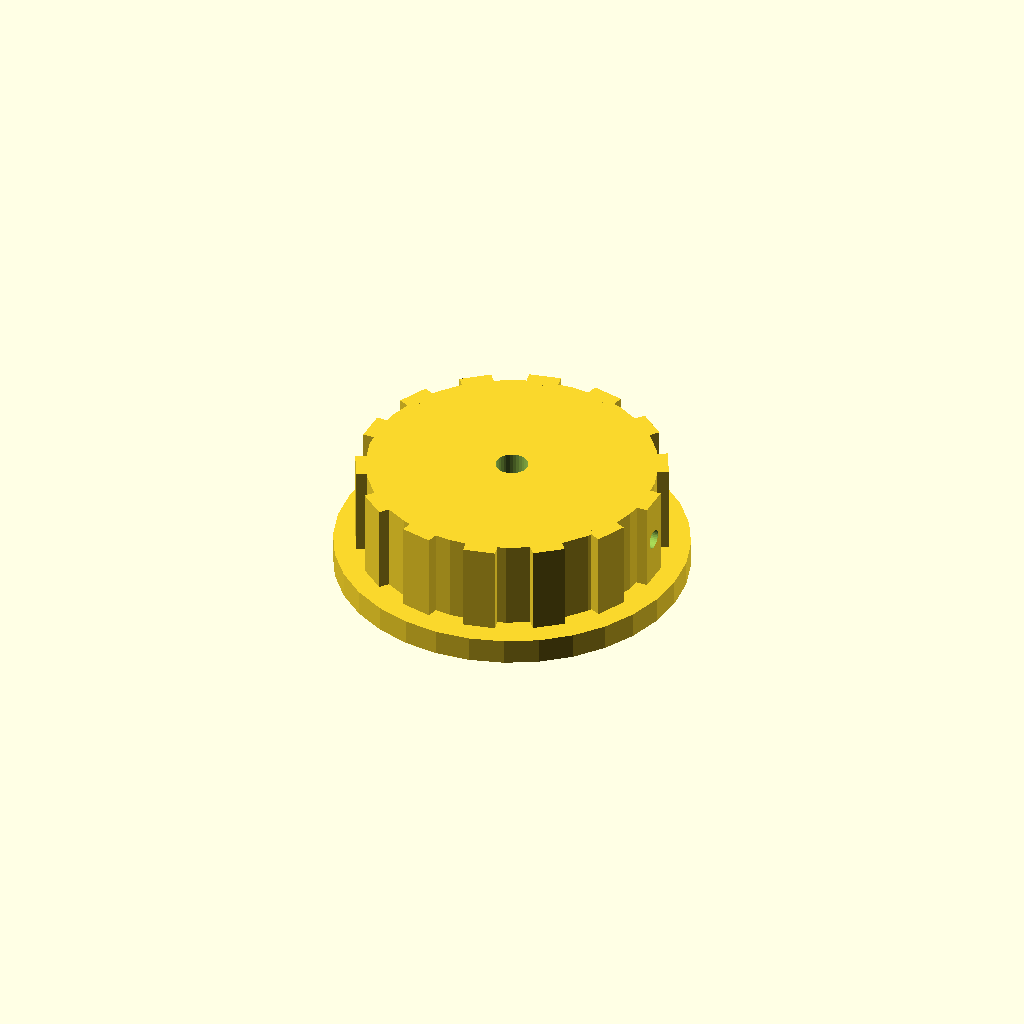
Cell 1: rendered with the file's own defaults.
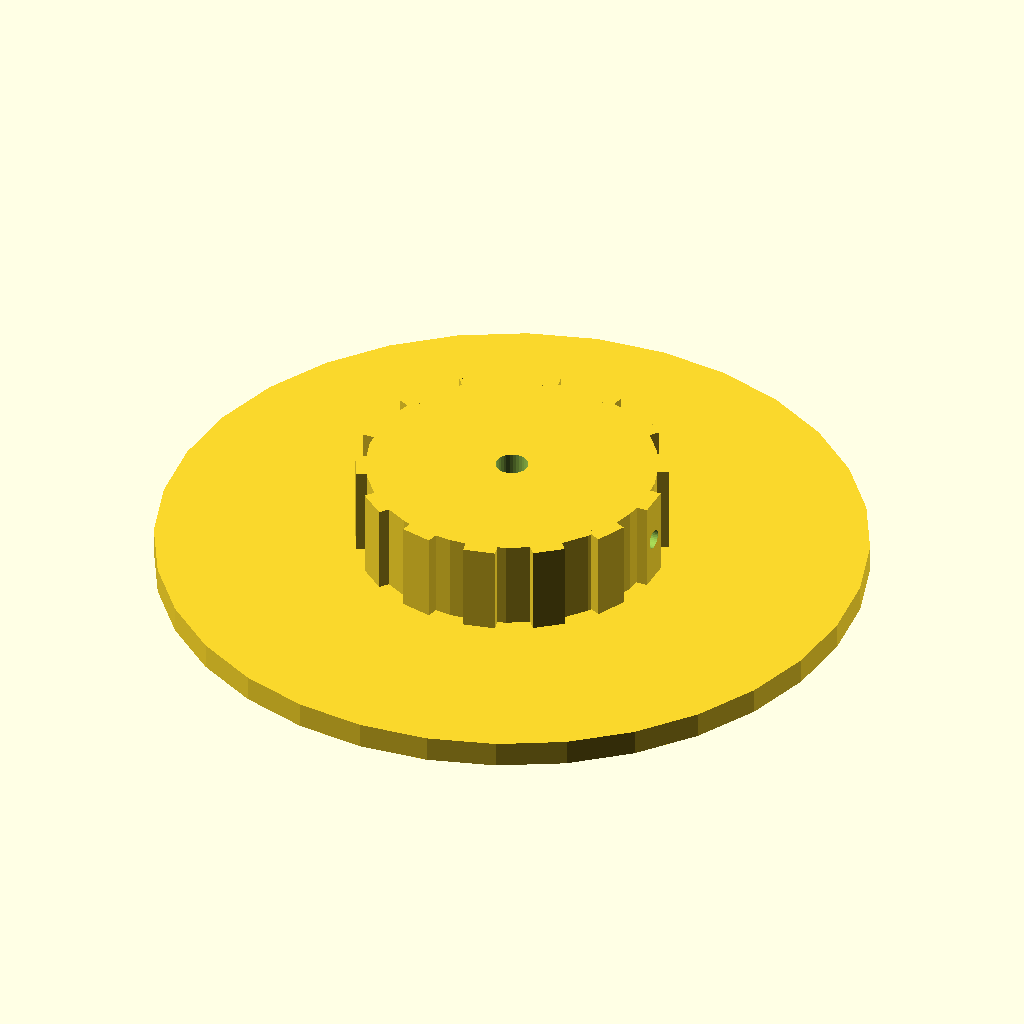
Cell 2: skirt_d = 110 (everything else at default).
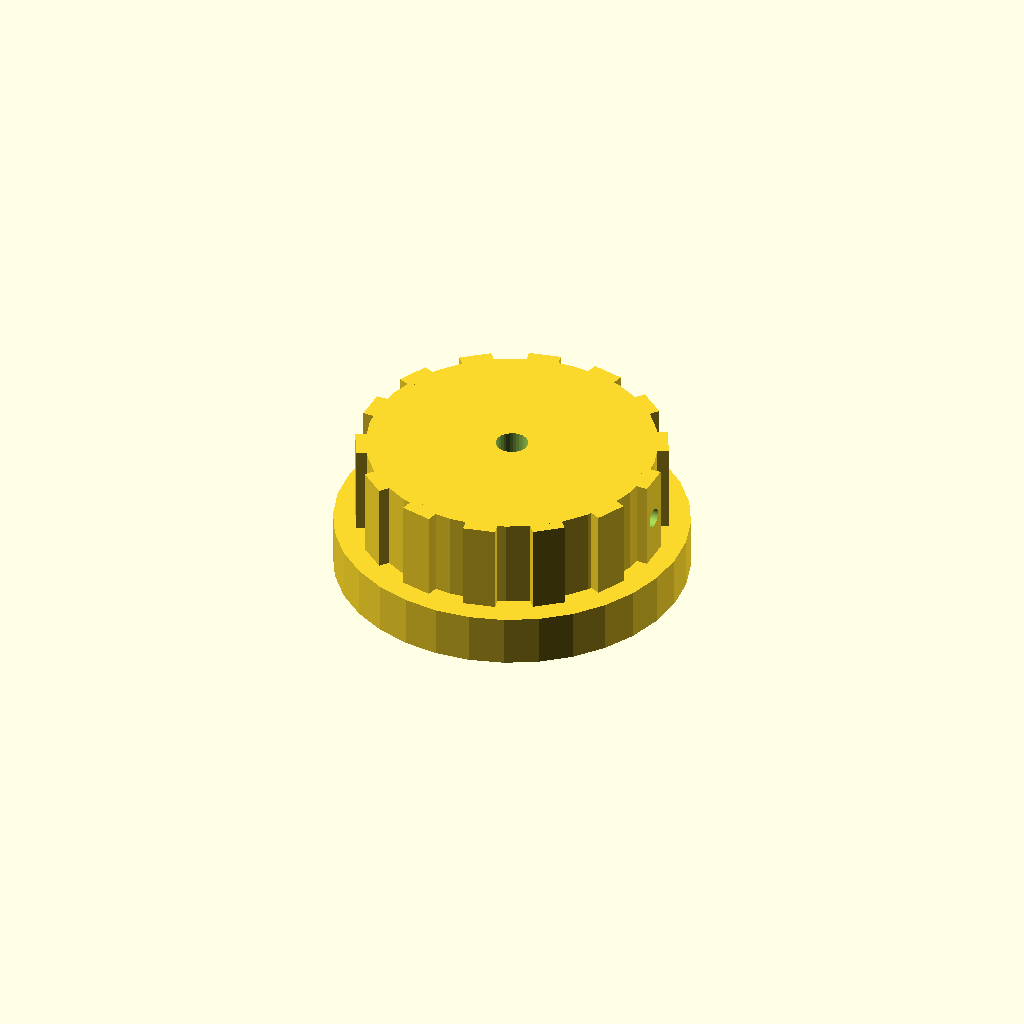
Cell 3: skirt_t = 8 (everything else at default).
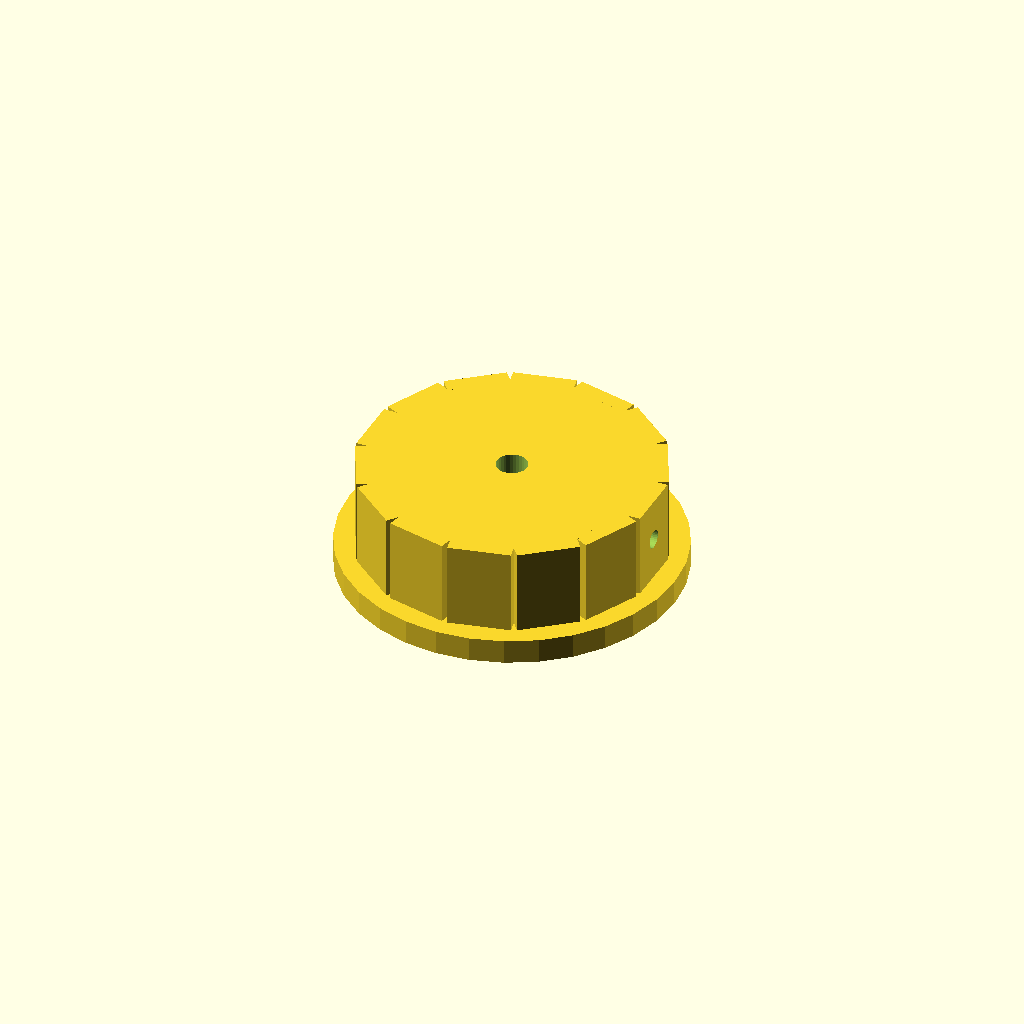
Cell 4 — rib_w set to 10, the other parameters unchanged.
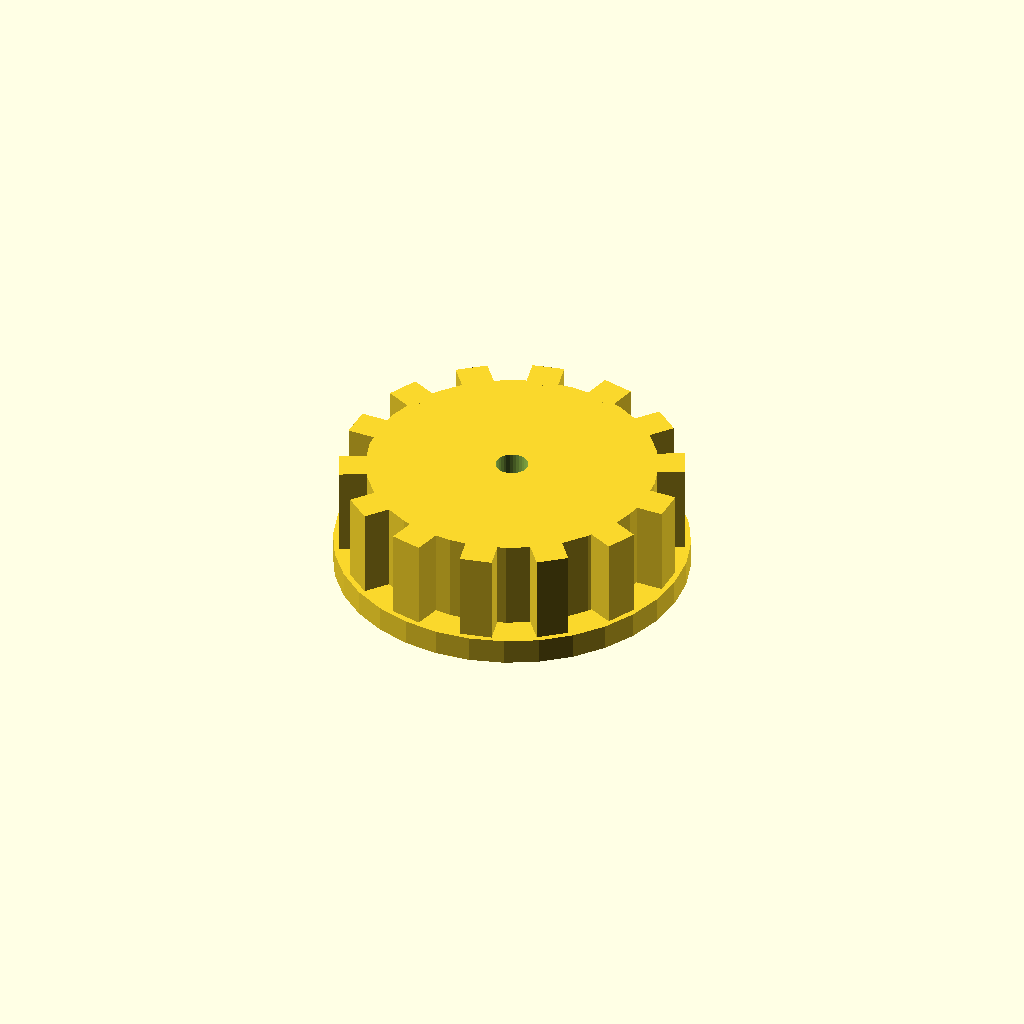
Cell 5 — rib_out set to 5, the other parameters unchanged.
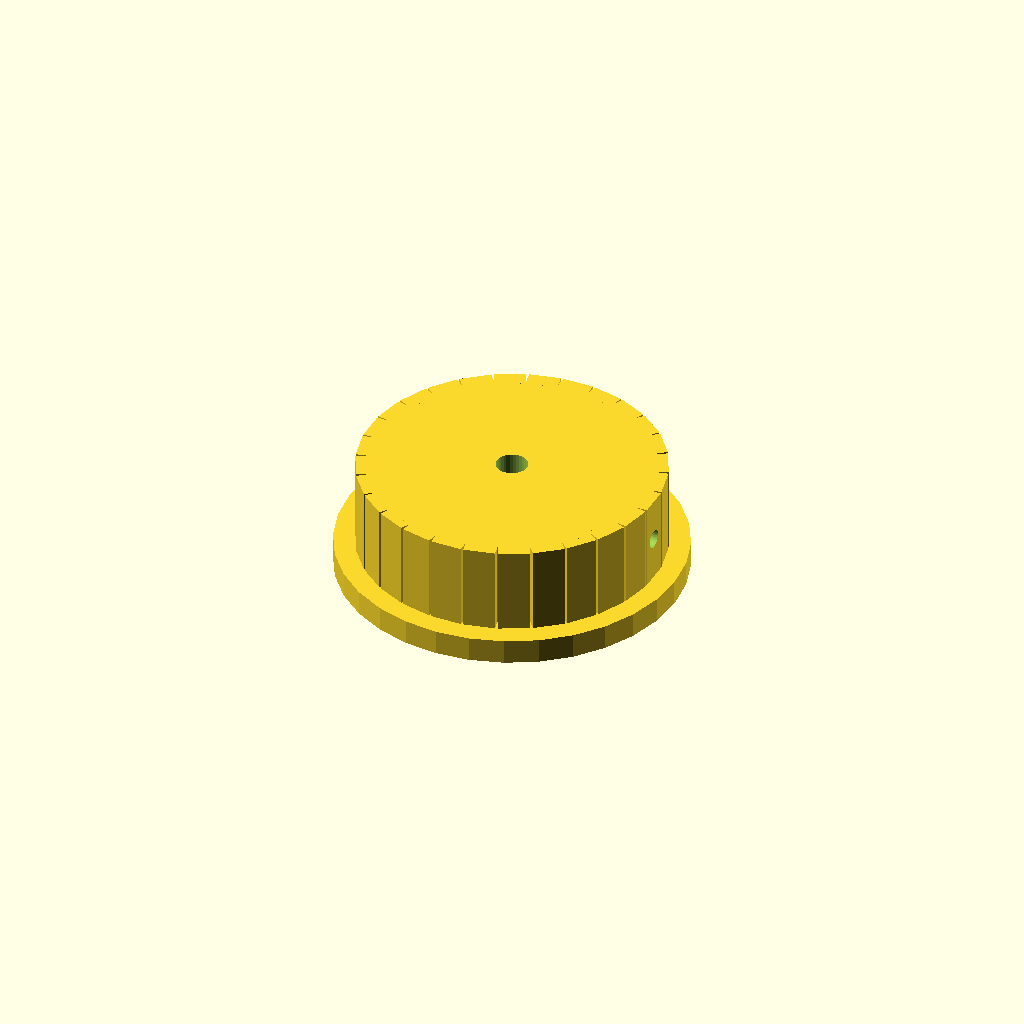
Cell 6: n_ribs = 28 (everything else at default).
All cells are drawn from one camera (rotation 55°, 0°, 25°, orthographic, colour scheme Cornfield), so only the parameter changes between them.
The OpenSCAD source (optional_data/data/solid2/controlknob/part_0090.scad):
$fn = 32;

// ----------------------------------------------------------------------
// Control knob: skirt knob with grip ribs
// ----------------------------------------------------------------------

// --- parameters (mm) ---
skirt_d = 55;             // skirt diameter
skirt_t = 4;              // skirt thickness
rib_w = 5;                // grip rib width
rib_out = 2.5;            // grip rib radial protrusion
n_ribs = 14;              // number of grip ribs
knob_d = 45;              // knob body diameter
knob_h = 14;              // knob body height
bore_d = 5;               // shaft bore diameter
set_d = 3;                // set screw bore diameter

rib_step = 360 / n_ribs;  // rib angular step
total_h = skirt_t + knob_h;  // overall height

difference() {
  union() {
    translate([0, 0, skirt_t]) cylinder(h = knob_h, d = knob_d);
    cylinder(h = skirt_t, d = skirt_d);
    for (i = [0 : n_ribs - 1])
      rotate([0, 0, i * rib_step])
        translate([knob_d / 2 - 1, -rib_w / 2, skirt_t])
          cube([rib_out, rib_w, knob_h]);
  }
  translate([0, 0, skirt_t - 1]) cylinder(h = knob_h + 2, d = bore_d);
  translate([-1, 0, skirt_t + knob_h / 2]) rotate([0, 90, 0])
    cylinder(h = knob_d / 2 + bore_d / 2 + 2, d = set_d);
}
Parameter table extracted from the source (name, type, default, range or options):
skirt_d: number, default 55
skirt_t: number, default 4
rib_w: number, default 5
rib_out: number, default 2.5
n_ribs: number, default 14
knob_d: number, default 45
knob_h: number, default 14
bore_d: number, default 5
set_d: number, default 3
